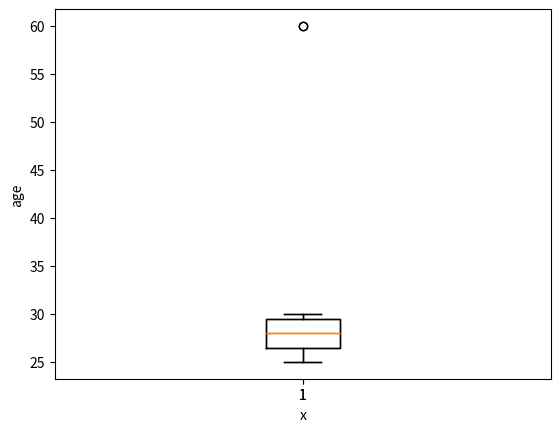

Source code (Python):
#%%

import matplotlib.pyplot as plt
data = [25,26,27,28,29,30,60]
print(min(data))
Q1 = (25/100)*8
result1 = data[int(Q1)-1]
print(result1)
Q2= (50/100)*8
result2 = data[int(Q2)-1]
print(result2)
Q3 = (75/100)*8
result3 = data[int(Q3)-1]
print(result3)
print(max(data))


IQR = result3-result1
print(IQR)


lower_fence = data[int(Q1)-1] - 1.5 * IQR
print(lower_fence)

upper_fence = data[int(Q3)-1] + 1.5*IQR
print(upper_fence)

plt.boxplot(data)
plt.ylabel("age")
plt.xlabel("x")
plt.show()
# %%
import matplotlib.pyplot as plt
data = [25,26,27,28,29,30,60]
plt.boxplot(data)
plt.show()
# %%
